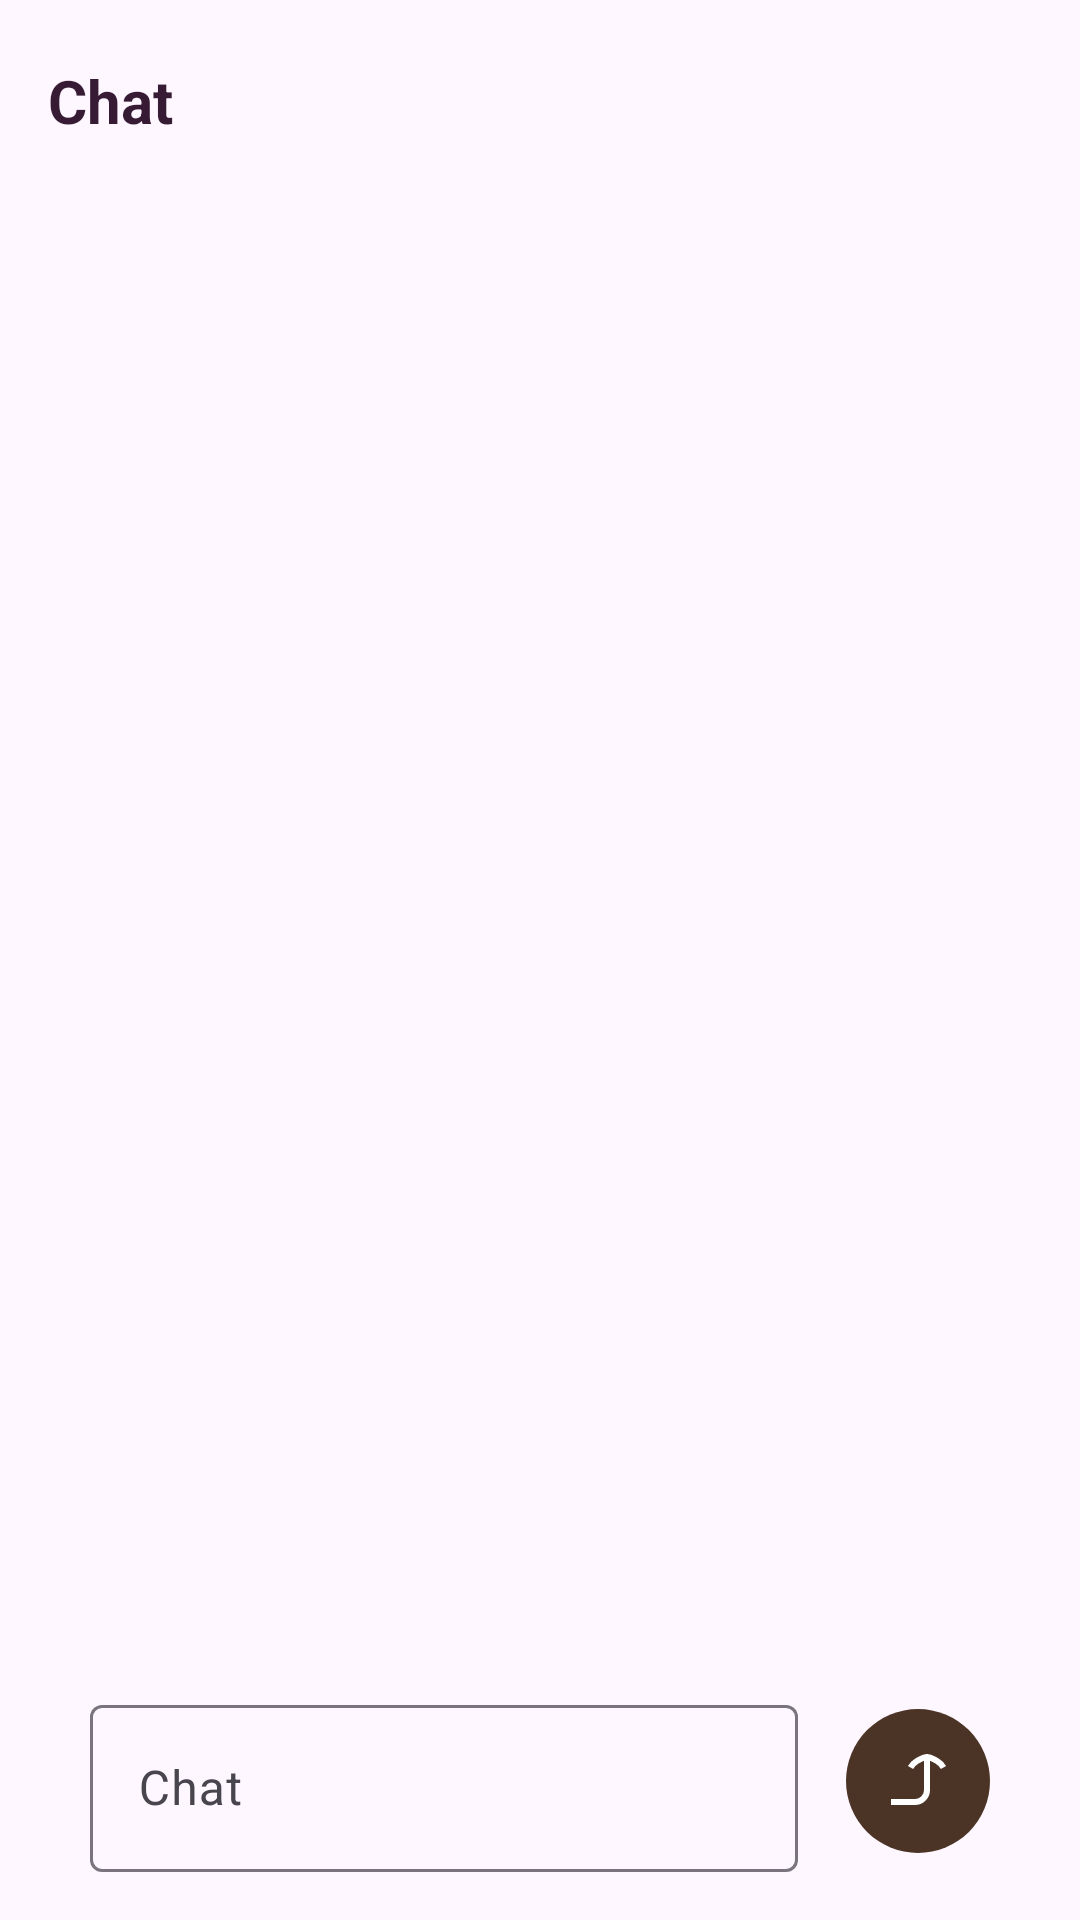

Write the Android layout XML for this screen, with the resource values it uses.
<!-- AndroidManifest.xml: application theme Theme.Eclipsify -->
<!-- res/layout/fragment_chat.xml -->
<?xml version="1.0" encoding="utf-8"?>
<RelativeLayout
    xmlns:android="http://schemas.android.com/apk/res/android"
    xmlns:tools="http://schemas.android.com/tools"
    xmlns:app="http://schemas.android.com/apk/res-auto"
    android:layout_width="match_parent"
    android:layout_height="match_parent">

        <androidx.constraintlayout.widget.ConstraintLayout
            android:id="@+id/tv_chat_header"
            android:layout_width="match_parent"
            android:layout_height="wrap_content"
            android:orientation="vertical"
            android:layout_marginTop="20dp"
            android:paddingBottom="30dp">

            <TextView
                android:id="@+id/tv_chat_title"
                android:layout_width="match_parent"
                android:layout_height="match_parent"
                android:paddingLeft="16dp"
                android:gravity="center_vertical"
                android:text="Chat"
                android:textColor="@color/primary_text_color"
                android:textSize="20sp"
                android:textStyle="bold" />


        </androidx.constraintlayout.widget.ConstraintLayout>

    <androidx.constraintlayout.widget.ConstraintLayout
        android:layout_width="match_parent"
        android:layout_height="match_parent"
        xmlns:app="http://schemas.android.com/apk/res-auto"
        android:layout_marginTop="60dp"
        android:paddingHorizontal="14dp">

        <com.google.android.material.textfield.TextInputLayout
            android:id="@+id/chat_prompt_text_til"
            android:layout_width="0dp"
            android:layout_height="wrap_content"
            android:hint="Chat"
            android:layout_marginStart="16dp"
            android:layout_marginBottom="16dp"
            app:layout_constraintBottom_toBottomOf="parent"
            app:layout_constraintEnd_toStartOf="@+id/chat_send"
            app:layout_constraintStart_toStartOf="parent">

            <com.google.android.material.textfield.TextInputEditText
                android:id="@+id/chat_prompt_text_et"
                android:layout_width="match_parent"
                android:layout_height="wrap_content" />
        </com.google.android.material.textfield.TextInputLayout>

        <ImageButton
            android:id="@+id/chat_send"
            android:paddingHorizontal="16dp"
            android:background="@android:color/transparent"
            android:layout_width="wrap_content"
            android:layout_height="wrap_content"
            android:src="@drawable/chat_sent"
            app:layout_constraintBottom_toBottomOf="@+id/chat_prompt_text_til"
            app:layout_constraintEnd_toEndOf="parent"
            app:layout_constraintTop_toTopOf="@+id/chat_prompt_text_til" />

        <androidx.recyclerview.widget.RecyclerView
            android:id="@+id/chat_rv"
            android:layout_width="0dp"
            tools:listitem="@layout/adapter_user"
            android:layout_height="0dp"
            app:layoutManager="androidx.recyclerview.widget.LinearLayoutManager"
            app:layout_constraintBottom_toTopOf="@+id/chat_prompt_text_til"
            app:layout_constraintEnd_toEndOf="parent"
            app:layout_constraintStart_toStartOf="parent"
            app:layout_constraintTop_toTopOf="parent" />

    </androidx.constraintlayout.widget.ConstraintLayout>

</RelativeLayout>
<!-- res/layout/adapter_user.xml (included above) -->
<?xml version="1.0" encoding="utf-8"?>
<FrameLayout
    xmlns:android="http://schemas.android.com/apk/res/android"
    xmlns:tools="http://schemas.android.com/tools"
    xmlns:app="http://schemas.android.com/apk/res-auto"
    android:layout_width="match_parent"
    android:layout_height="wrap_content">

    <androidx.cardview.widget.CardView
        android:id="@+id/adapter_user_card"
        android:layout_width="wrap_content"
        android:layout_gravity="end"
        app:cardBackgroundColor="#4B3425"
        android:layout_height="wrap_content"
        android:layout_marginStart="80dp"
        android:layout_marginTop="4dp"
        android:layout_marginBottom="4dp"
        android:layout_marginEnd="4dp">

        <TextView
            android:id="@+id/adapter_user_tv"
            android:layout_width="match_parent"
            android:layout_height="wrap_content"
            android:layout_gravity="end"
            android:textColor="@color/white"
            android:layout_margin="16dp"
            android:gravity="end"
            app:layout_constraintEnd_toEndOf="parent"
            app:layout_constraintTop_toTopOf="parent"
            tools:text="user user user"
            />
    </androidx.cardview.widget.CardView>
</FrameLayout>
<!-- resources referenced by this layout -->
<resources>
  <color name="primary_text_color">#371B34</color>
  <color name="white">#FFFFFFFF</color>
  <!-- drawable chat_sent (drawable) -->
  <vector xmlns:android="http://schemas.android.com/apk/res/android"
      android:width="48dp"
      android:height="48dp"
      android:viewportWidth="48"
      android:viewportHeight="48">
    <path
        android:pathData="M24,0L24,0A24,24 0,0 1,48 24L48,24A24,24 0,0 1,24 48L24,48A24,24 0,0 1,0 24L0,24A24,24 0,0 1,24 0z"
        android:fillColor="#4B3425"/>
    <path
        android:pathData="M15,31H23C25.209,31 27,29.209 27,27V16"
        android:strokeLineJoin="round"
        android:strokeWidth="2"
        android:fillColor="#00000000"
        android:strokeColor="#ffffff"/>
    <path
        android:pathData="M21.5,19.5C22.027,18.588 22.784,17.83 23.696,17.304C24.608,16.777 25.947,16 27,16C28.053,16 29.392,16.777 30.304,17.304C31.216,17.83 31.973,18.588 32.5,19.5"
        android:strokeLineJoin="round"
        android:strokeWidth="2"
        android:fillColor="#00000000"
        android:strokeColor="#ffffff"/>
  </vector>
  <style name="Theme.Eclipsify" parent="Base.Theme.Eclipsify" />
  <style name="Base.Theme.Eclipsify" parent="Theme.Material3.Light.NoActionBar">
          
          
          <item name="colorPrimary">#CCB0AC</item>
          <item name="colorPrimaryDark">#C1864E</item>
          <item name="colorSecondary">#C1864E</item>
          <item name="colorAccent">#F8DFC9</item>
          <item name="colorSecondaryContainer">#CCB0AC</item>
  
      </style>
</resources>
